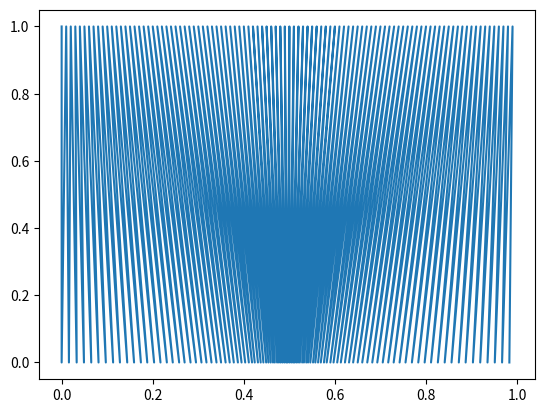

Generate this figure with matplotlib:
"""
Build look-up table for 360 degrees
Conceptually easier and faster to run
"""
import math
import seaborn as sns
import matplotlib.pyplot as plt

frequency=1 #Hz
period=1/frequency #s
switchingPeriod=0.01 #s

scalingConstant=0.1
phaseShift=0

LineOneHigh=[]
LineOneLow=[]
LineTwoHigh=[]
LineTwoLow=[]
LineThreeHigh=[]
LineThreeLow=[]

LineOne=[]
LineOneStates=[]

for x in range(int(period/switchingPeriod)):
    time=x*switchingPeriod
    Ton=scalingConstant*math.sin((2*(3.14)/period)*time+phaseShift)
    Toff=period-Ton
    LineOneHigh.append(round(time,3))
    LineOneLow.append(round((time+Ton),3))

    LineOne.append(round(time,3))
    LineOne.append(round((time+Ton),3))

    LineOneStates.append(1)
    LineOneStates.append(0)


print(LineOneLow)


#sns.lineplot(data=[LineOne,LineOneStates], x=LineOne, y=LineOneStates, color="black", marker="o")
plt.plot(LineOne, LineOneStates)
plt.show()
#plt.title("Output", fontsize=20)